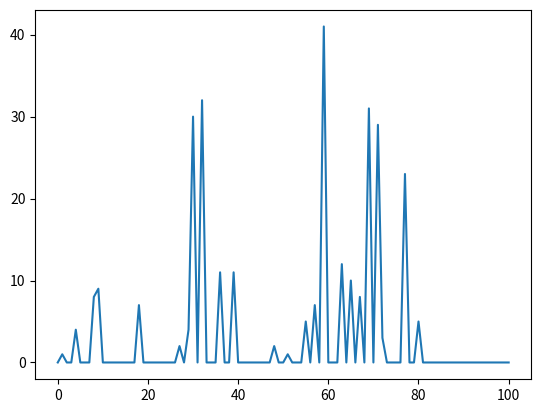

This chart was generated by the following Python code:
import numpy as np
import matplotlib.pyplot as plt
import copy

REWARD = 1
DISCOUNT_RATE = 1
PROBABILITY = 0.4
attempt = np.zeros(101)
summary = np.zeros(101)
ratio = np.zeros(101)
state_value = np.zeros(101)
policy = np.zeros(101)

def coin_filp():
    selection = np.random.randint(0, 10)
    if selection < 4:
        return True
    else:
        return False


def rand_action(state):
    return np.random.randint(0, min(state, 100 - state) + 1)


def get_action(state):
    return min(state, 100 - state) + 1


def value_evaluaion(old_state_value):
    new_state_value = np.zeros(101)
    for state in range(len(old_state_value) - 1):
        number_of_possible_actions = get_action(state)
        for action in range(number_of_possible_actions):
            temp = 0
            # lose
            temp += (1/number_of_possible_actions) * 0.6 * (DISCOUNT_RATE * old_state_value[state - action])
            # win
            if state + action == 100:
                reward = REWARD
            else:
                reward = 0
            temp += (1/number_of_possible_actions) * 0.4 * (reward + DISCOUNT_RATE * old_state_value[state + action])
            new_state_value[state] += temp
    return new_state_value


def value_iteration(old_state_value):
    new_state_value = np.zeros(101)
    policy = np.zeros(101)
    for state in range(len(old_state_value) - 1):
        number_of_possible_actions = get_action(state)
        temp = np.zeros(number_of_possible_actions)
        for action in range(number_of_possible_actions):
            # lose
            temp[action] += (1/number_of_possible_actions) * 0.6 * (DISCOUNT_RATE * old_state_value[state - action]) * 100000
            # win
            if state + action == 100:
                reward = REWARD
            else:
                reward = 0
            temp[action] += (1/number_of_possible_actions) * 0.4 * (reward + DISCOUNT_RATE * old_state_value[state + action]) * 100000
        max_action = np.argmax(temp)

        if state + max_action == 100:
            reward = REWARD
        else:
            reward = 0

        new_state_value[state] += 0.6 * (DISCOUNT_RATE * old_state_value[state - max_action]) + \
                                  0.4 * (reward + DISCOUNT_RATE * old_state_value[state + max_action])
        policy[state] = max_action
    return new_state_value, policy



if __name__ == '__main__':
    # for i in range(30000):
    #     # Set initial state randomly
    #     initial_state = np.random.randint(1, 100)
    #     state = initial_state
    #     while 1 <= state <= 99:
    #         bid = rand_action(state)
    #         if coin_filp():
    #             state = state + bid
    #         else:
    #             state = state - bid
    #     attempt[initial_state] += 1
    #     if state >= 100:
    #         summary[initial_state] += 1
    #         print('You won the game with initial state {0}'.format(initial_state))
    # for i in range(100):
    #     if attempt[i] != 0:
    #         ratio[i] = summary[i] / attempt[i]
    # print(attempt)
    # print(summary)
    # print(ratio)


    # # Value function test
    # for i in range(5000):
    #     state_value = value_evaluaion(state_value)
    # print(state_value)
    #
    # print(ratio - state_value)
    # print(max(ratio - state_value))

    # Value Iteration
    for i in range(5000):
        state_value, policy = value_iteration(state_value)
    print(state_value)
    print(policy)

    plt.plot(policy)
    plt.show()


